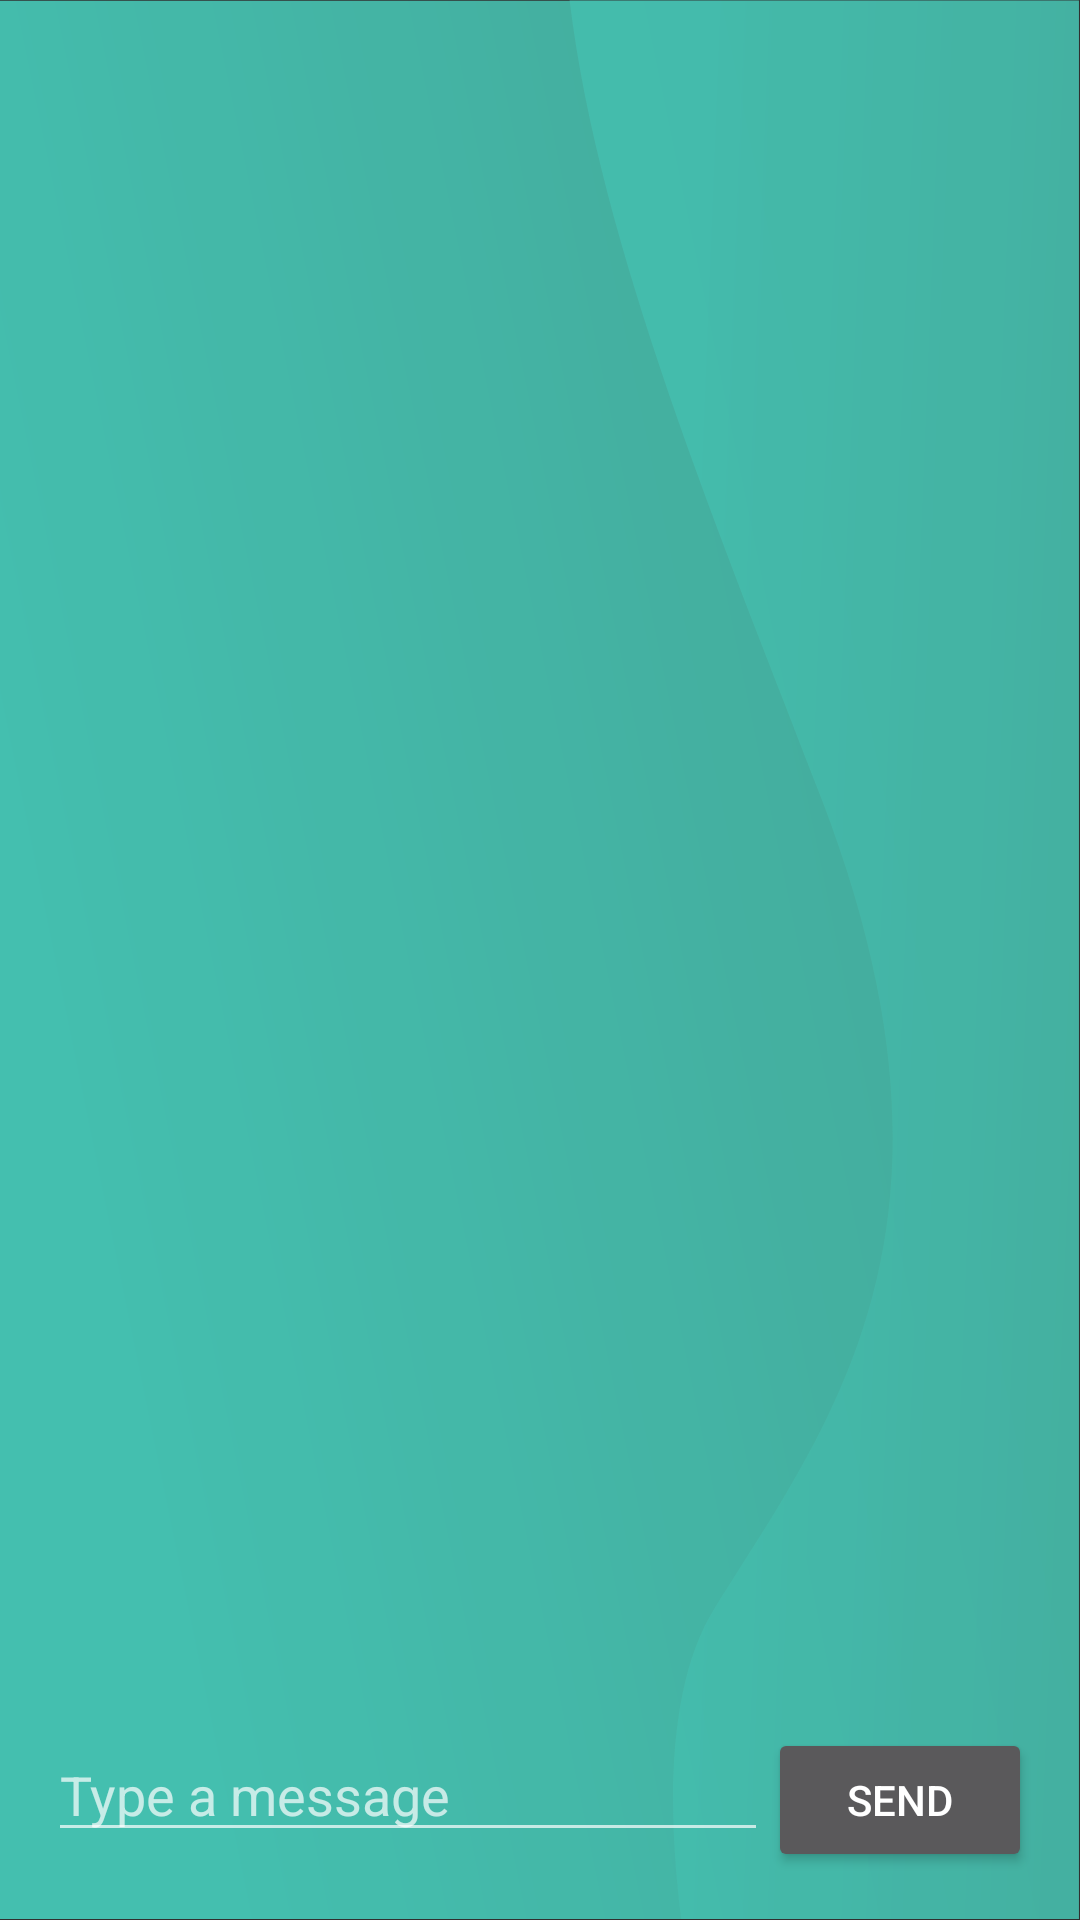

This screen was rendered from an Android layout file. Write that file and the resources it references.
<!-- AndroidManifest.xml: application theme Theme.AppCompat -->
<!-- res/layout/activity_chat.xml -->
<?xml version="1.0" encoding="utf-8"?>
<LinearLayout xmlns:android="http://schemas.android.com/apk/res/android"
    android:layout_width="match_parent"
    android:layout_height="match_parent"
    android:background="@drawable/fond_application"
    android:orientation="vertical"
    android:padding="16dp">

    <androidx.recyclerview.widget.RecyclerView
        android:id="@+id/recyclerViewMessages"
        android:layout_width="match_parent"
        android:layout_height="0dp"
        android:layout_weight="1" />

    <LinearLayout
        android:layout_width="match_parent"
        android:layout_height="wrap_content"
        android:orientation="horizontal">

        <EditText
            android:id="@+id/editTextMessage"
            android:layout_width="0dp"
            android:layout_height="wrap_content"
            android:layout_weight="1"
            android:hint="Type a message" />

        <Button
            android:id="@+id/buttonSend"
            android:layout_width="wrap_content"
            android:layout_height="wrap_content"
            android:text="Send" />
    </LinearLayout>
</LinearLayout>
<!-- resources referenced by this layout -->
<resources>
  <!-- drawable fond_application (drawable) -->
  <vector xmlns:aapt="http://schemas.android.com/aapt" xmlns:android="http://schemas.android.com/apk/res/android" android:alpha="0.8" android:height="1000.7dp" android:viewportHeight="1000.7" android:viewportWidth="1001" android:width="1001dp">
        
      <group>
              
          <clip-path android:pathData="M0,0.2h1000v1000h-1000z"/>
              
          <path android:pathData="M0,0.2h1000v1000h-1000z" android:strokeWidth="0">
                    
              <aapt:attr name="android:fillColor">
                          
                  <gradient android:endX="826.5" android:endY="381.1" android:startX="87.7" android:startY="650.6" android:type="linear">
                                
                      <item android:color="#FF4AE3CF" android:offset="0"/>
                                
                      <item android:color="#FF4ACCB9" android:offset="1"/>
                              
                  </gradient>
                        
              </aapt:attr>
                  
          </path>
              
          <path android:fillAlpha="0.76" android:pathData="M1000.1,87.7v-48.4h-0V0h-472.2c27.5,129.1 142.1,282.4 233.5,416.3 151.5,222.1 9.3,324.7 -98.8,421.7 -41.8,37.5 -45.6,98.6 -31.1,162.7h369.6V87.7h-0.9Z" android:strokeAlpha="0.76" android:strokeWidth="0">
                    
              <aapt:attr name="android:fillColor">
                          
                  <gradient android:endX="1144.9" android:endY="526.5" android:startX="621.7" android:startY="489.4" android:type="linear">
                                
                      <item android:color="#FF4AE3CF" android:offset="0"/>
                                
                      <item android:color="#FF4ACCB9" android:offset="1"/>
                              
                  </gradient>
                        
              </aapt:attr>
                  
          </path>
            
      </group>
      
  </vector>
</resources>
